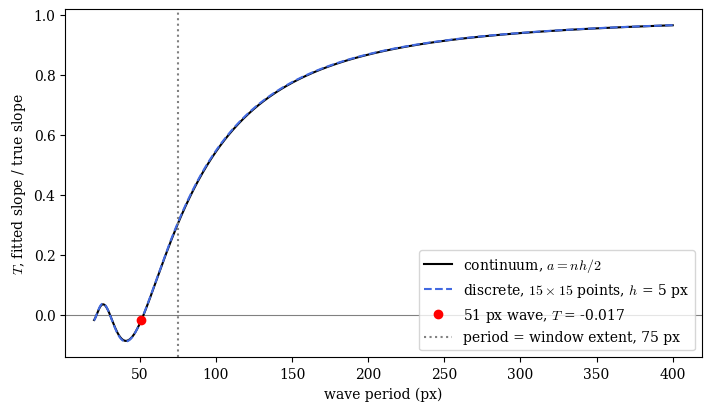

Generate this figure with matplotlib:
"""Frequency response of a 15x15 window at 5 px spacing: the fitted slope
of u = sin(kX) over the true slope at the window center, from the discrete
least-squares fit and from the continuum formula with half-width nh/2.
"""

import matplotlib.pyplot as plt
import numpy as np

H = 5.0
M = 7
N = 2 * M + 1
BIAS_PERIOD = 51.0

q = np.arange(-M, M + 1)


def discrete(*, period: float) -> float:
    k = 2 * np.pi / period
    return (q * np.sin(k * H * q)).sum() / ((q * q).sum() * H * k)


def continuum(*, period: float) -> float:
    z = (2 * np.pi / period) * N * H / 2
    return 3 * (np.sin(z) - z * np.cos(z)) / z**3


def period_where(*, target: float, low: float, high: float) -> float:
    for _ in range(60):
        mid = 0.5 * (low + high)
        if (discrete(period=low) - target) * (discrete(period=mid) - target) <= 0:
            high = mid
        else:
            low = mid
    return 0.5 * (low + high)


print(
    f"At a {BIAS_PERIOD:.0f} px period, the discrete fit gives "
    f"$T$ = {discrete(period=BIAS_PERIOD):+.4f}. The continuum formula with "
    f"$a = nh/2$ gives {continuum(period=BIAS_PERIOD):+.4f}. "
    f"The discrete $T$ crosses zero at a "
    f"{period_where(target=0.0, low=45, high=70):.1f} px period. "
    f"It reaches 0.5 at {period_where(target=0.5, low=60, high=300):.0f} px "
    f"and 0.9 at {period_where(target=0.9, low=100, high=600):.0f} px."
)

periods = np.linspace(20, 400, 800)
plt.rcParams.update({"font.family": "serif", "mathtext.fontset": "cm"})
fig, ax = plt.subplots(figsize=(7, 4), constrained_layout=True)
ax.axhline(0, color="gray", linewidth=0.8)
ax.plot(
    periods,
    [continuum(period=x) for x in periods],
    "-",
    color="black",
    label="continuum, $a = nh/2$",
)
ax.plot(
    periods,
    [discrete(period=x) for x in periods],
    "--",
    color="royalblue",
    label=f"discrete, ${N}\\times{N}$ points, $h$ = {H:.0f} px",
)
ax.plot(
    BIAS_PERIOD,
    discrete(period=BIAS_PERIOD),
    "o",
    color="red",
    label=f"{BIAS_PERIOD:.0f} px wave, $T$ = {discrete(period=BIAS_PERIOD):+.3f}",
)
ax.axvline(
    N * H, color="gray", linestyle=":", label=f"period = window extent, {N * H:.0f} px"
)
ax.set_xlabel("wave period (px)")
ax.set_ylabel("$T$, fitted slope / true slope")
ax.legend(loc="lower right")
fig.savefig("strain_window_frequency.png", dpi=300)
